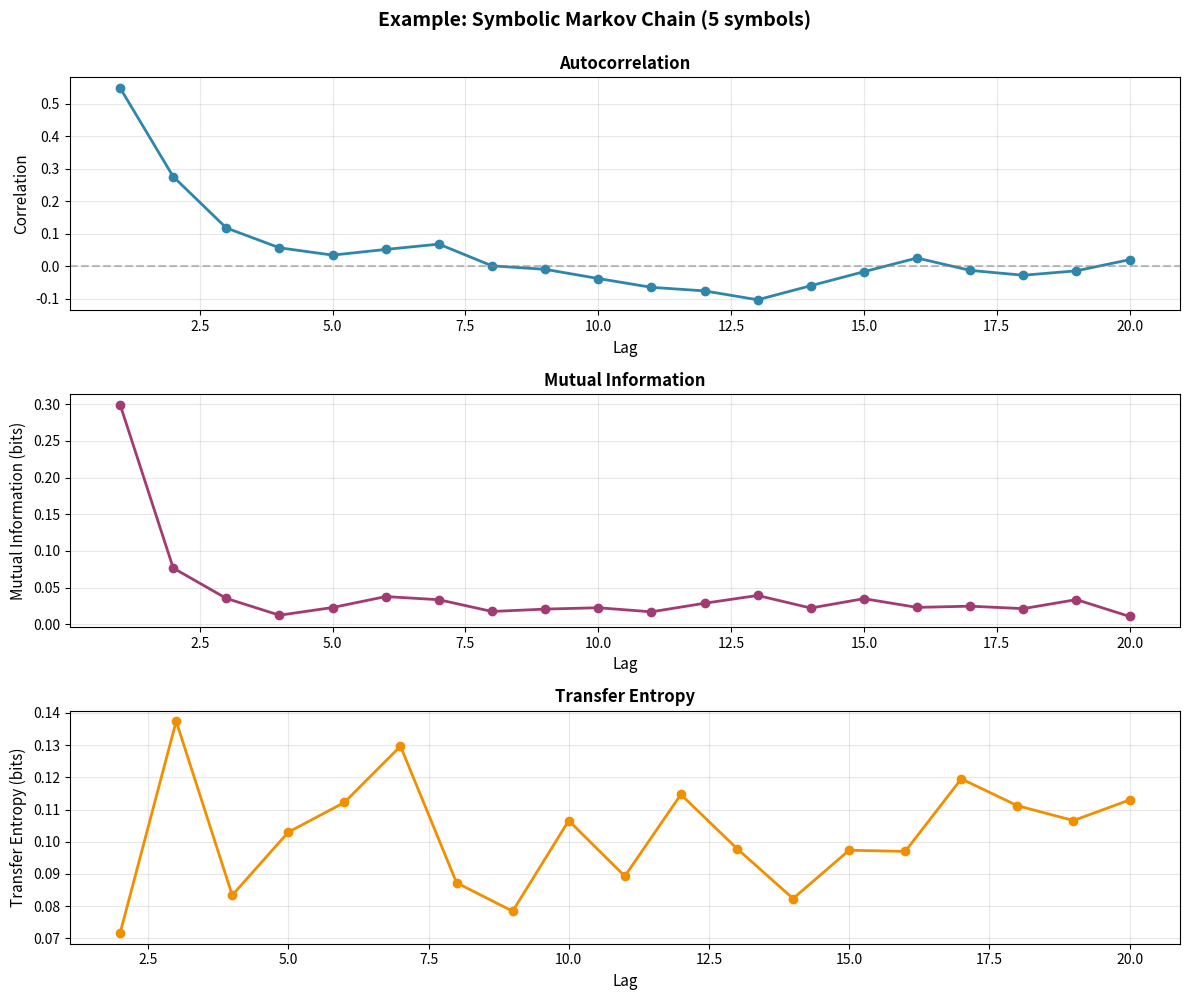

The matplotlib source for this figure: (Note: this script raises an exception after producing the figure.)
"""
Time Series Analysis: Correlation, Mutual Information, and Transfer Entropy
For Symbolic/Categorical Time Series
"""

import numpy as np
import pandas as pd
import matplotlib.pyplot as plt
from scipy.stats import pearsonr
from collections import Counter
import warnings
warnings.filterwarnings('ignore')


def calculate_correlation(X, lagmax):
    """
    Calculate autocorrelation at different lags for symbolic data.
    Uses Pearson correlation which can still measure linear patterns
    in the numeric encoding, though interpretation differs from continuous data.
    
    Parameters:
    -----------
    X : pandas Series
        Time series data with symbolic values (integers 0..m-1)
    lagmax : int
        Maximum lag to consider
    
    Returns:
    --------
    dict : Dictionary with lags as keys and correlation coefficients as values
    
    Note:
    -----
    For truly symbolic data, this measures whether the numeric encoding
    has linear patterns. Consider mutual information as the primary measure
    for symbolic dependencies.
    """
    correlations = {}
    n = len(X)
    
    for lag in range(1, lagmax + 1):
        if lag < n:
            # Create lagged series
            X_lagged = X.iloc[:-lag].values
            X_current = X.iloc[lag:].values
            
            # Calculate Pearson correlation
            if len(X_lagged) > 1:
                corr, _ = pearsonr(X_lagged, X_current)
                correlations[lag] = corr
            else:
                correlations[lag] = np.nan
    
    return correlations


def calculate_mutual_information(X, lagmax):
    """
    Calculate mutual information between X(t) and X(t-lag) at different lags.
    Uses discrete probability distributions for symbolic data.
    
    Parameters:
    -----------
    X : pandas Series
        Time series data with symbolic/categorical values (integers 0..m-1)
    lagmax : int
        Maximum lag to consider
    
    Returns:
    --------
    dict : Dictionary with lags as keys and MI values as values
    """
    mi_values = {}
    n = len(X)
    
    for lag in range(1, lagmax + 1):
        if lag < n:
            # Create lagged series
            X_lagged = X.iloc[:-lag].values
            X_current = X.iloc[lag:].values
            
            # Calculate mutual information using discrete probabilities
            mi = _compute_mi_discrete(X_current, X_lagged)
            mi_values[lag] = mi
    
    return mi_values


def _compute_mi_discrete(X, Y):
    """
    Compute mutual information for discrete/symbolic variables.
    MI(X;Y) = H(X) + H(Y) - H(X,Y)
    where H is the Shannon entropy.
    """
    n = len(X)
    
    # Calculate joint and marginal distributions
    joint_counts = Counter(zip(X, Y))
    x_counts = Counter(X)
    y_counts = Counter(Y)
    
    # Calculate entropies
    mi = 0.0
    for (x, y), count_xy in joint_counts.items():
        p_xy = count_xy / n
        p_x = x_counts[x] / n
        p_y = y_counts[y] / n
        
        if p_xy > 0 and p_x > 0 and p_y > 0:
            mi += p_xy * np.log2(p_xy / (p_x * p_y))
    
    return max(0, mi)  # MI should be non-negative


def calculate_transfer_entropy(X, lagmax):
    """
    Calculate transfer entropy from X(t-lag) to X(t) given X(t-1).
    Transfer entropy measures: TE = I(X(t); X(t-lag) | X(t-1))
    
    This quantifies the information that X(t-lag) provides about X(t)
    that is not already contained in X(t-1).
    
    For symbolic data, this directly uses the discrete symbol values.
    
    Parameters:
    -----------
    X : pandas Series
        Time series data with symbolic values (integers 0..m-1)
    lagmax : int
        Maximum lag to consider
    
    Returns:
    --------
    dict : Dictionary with lags as keys and TE values as values
    """
    te_values = {}
    n = len(X)
    
    for lag in range(2, lagmax + 1):  # Start at 2 since we need t-1 and t-lag
        if lag < n - 1:
            # Get the relevant time points
            X_t = X.iloc[lag:].values  # Current
            X_t_minus_1 = X.iloc[lag-1:-1].values  # Previous
            X_t_minus_lag = X.iloc[:-(lag)].values  # Lagged
            
            # Make sure all arrays have the same length
            min_len = min(len(X_t), len(X_t_minus_1), len(X_t_minus_lag))
            X_t = X_t[:min_len]
            X_t_minus_1 = X_t_minus_1[:min_len]
            X_t_minus_lag = X_t_minus_lag[:min_len]
            
            # Calculate transfer entropy using discrete probabilities
            te = _compute_te_discrete(X_t, X_t_minus_1, X_t_minus_lag)
            te_values[lag] = te
    
    return te_values


def _compute_te_discrete(X_t, X_t_minus_1, X_t_minus_lag):
    """
    Compute transfer entropy using discrete probability distributions.
    TE = I(X(t); X(t-lag) | X(t-1))
       = H(X(t) | X(t-1)) - H(X(t) | X(t-1), X(t-lag))
    """
    n = len(X_t)
    
    # Count joint occurrences
    joint_all = Counter(zip(X_t, X_t_minus_1, X_t_minus_lag))
    joint_t_t1 = Counter(zip(X_t, X_t_minus_1))
    joint_t1_tlag = Counter(zip(X_t_minus_1, X_t_minus_lag))
    count_t1 = Counter(X_t_minus_1)
    
    # Calculate transfer entropy
    te = 0.0
    for (xt, xt1, xtlag), count in joint_all.items():
        p_all = count / n
        p_t_t1 = joint_t_t1[(xt, xt1)] / n
        p_t1_tlag = joint_t1_tlag[(xt1, xtlag)] / n
        p_t1 = count_t1[xt1] / n
        
        if p_all > 0 and p_t_t1 > 0 and p_t1_tlag > 0 and p_t1 > 0:
            te += p_all * np.log2((p_all * p_t1) / (p_t_t1 * p_t1_tlag))
    
    return max(0, te)  # TE should be non-negative


def visualize_results(correlations, mi_values, te_values, title="Time Series Analysis"):
    """
    Visualize correlation, mutual information, and transfer entropy results.
    
    Parameters:
    -----------
    correlations : dict
        Correlation values at different lags
    mi_values : dict
        Mutual information values at different lags
    te_values : dict
        Transfer entropy values at different lags
    title : str
        Title for the plot
    """
    fig, axes = plt.subplots(3, 1, figsize=(12, 10))
    
    # Plot correlation
    lags_corr = list(correlations.keys())
    vals_corr = list(correlations.values())
    axes[0].plot(lags_corr, vals_corr, 'o-', linewidth=2, markersize=6, color='#2E86AB')
    axes[0].axhline(y=0, color='gray', linestyle='--', alpha=0.5)
    axes[0].set_xlabel('Lag', fontsize=11)
    axes[0].set_ylabel('Correlation', fontsize=11)
    axes[0].set_title('Autocorrelation', fontsize=12, fontweight='bold')
    axes[0].grid(True, alpha=0.3)
    
    # Plot mutual information
    lags_mi = list(mi_values.keys())
    vals_mi = list(mi_values.values())
    axes[1].plot(lags_mi, vals_mi, 'o-', linewidth=2, markersize=6, color='#A23B72')
    axes[1].set_xlabel('Lag', fontsize=11)
    axes[1].set_ylabel('Mutual Information (bits)', fontsize=11)
    axes[1].set_title('Mutual Information', fontsize=12, fontweight='bold')
    axes[1].grid(True, alpha=0.3)
    
    # Plot transfer entropy
    lags_te = list(te_values.keys())
    vals_te = list(te_values.values())
    axes[2].plot(lags_te, vals_te, 'o-', linewidth=2, markersize=6, color='#F18F01')
    axes[2].set_xlabel('Lag', fontsize=11)
    axes[2].set_ylabel('Transfer Entropy (bits)', fontsize=11)
    axes[2].set_title('Transfer Entropy', fontsize=12, fontweight='bold')
    axes[2].grid(True, alpha=0.3)
    
    plt.suptitle(title, fontsize=14, fontweight='bold', y=0.995)
    plt.tight_layout()
    
    return fig


def analyze_time_series(X, lagmax, title="Time Series Analysis"):
    """
    Complete analysis: calculate and visualize correlation, MI, and TE.
    
    Parameters:
    -----------
    X : pandas Series
        Time series data with symbolic values (integers 0..m-1)
    lagmax : int
        Maximum lag to consider
    title : str
        Title for the plot
    
    Returns:
    --------
    results : dict
        Dictionary containing all calculated metrics
    fig : matplotlib.figure.Figure
        The generated figure
    """
    print(f"Analyzing symbolic time series of length {len(X)}")
    print(f"Value range: {X.min()} to {X.max()}")
    print(f"Number of symbols (m): {X.nunique()}")
    print(f"Symbol distribution:")
    print(X.value_counts().sort_index())
    print(f"\nMaximum lag: {lagmax}\n")
    
    # Calculate metrics
    print("Calculating autocorrelation...")
    correlations = calculate_correlation(X, lagmax)
    
    print("Calculating mutual information...")
    mi_values = calculate_mutual_information(X, lagmax)
    
    print("Calculating transfer entropy...")
    te_values = calculate_transfer_entropy(X, lagmax)
    
    # Visualize
    print("Generating visualization...")
    fig = visualize_results(correlations, mi_values, te_values, title)
    
    results = {
        'correlation': correlations,
        'mutual_information': mi_values,
        'transfer_entropy': te_values
    }
    
    return results, fig


# Example usage
if __name__ == "__main__":
    # Generate example symbolic time series (Markov chain)
    np.random.seed(42)
    n = 500
    m = 5  # 5 symbols: 0, 1, 2, 3, 4
    
    # Define transition matrix for a Markov chain
    # Higher probability to stay at same state or move to adjacent states
    transition_matrix = np.array([
        [0.4, 0.3, 0.2, 0.1, 0.0],  # from state 0
        [0.2, 0.4, 0.3, 0.1, 0.0],  # from state 1
        [0.1, 0.2, 0.4, 0.2, 0.1],  # from state 2
        [0.0, 0.1, 0.3, 0.4, 0.2],  # from state 3
        [0.0, 0.1, 0.2, 0.3, 0.4],  # from state 4
    ])
    
    # Generate symbolic sequence
    X_data = np.zeros(n, dtype=int)
    X_data[0] = np.random.randint(0, m)
    
    for i in range(1, n):
        current_state = X_data[i-1]
        X_data[i] = np.random.choice(m, p=transition_matrix[current_state])
    
    X = pd.Series(X_data)
    
    # Analyze
    results, fig = analyze_time_series(X, lagmax=20, 
                                       title="Example: Symbolic Markov Chain (5 symbols)")
    
    # Print summary statistics
    print("\n=== Summary Statistics ===")
    print(f"\nCorrelation at lag 1: {results['correlation'][1]:.4f}")
    print(f"Mutual Information at lag 1: {results['mutual_information'][1]:.4f} bits")
    if 2 in results['transfer_entropy']:
        print(f"Transfer Entropy at lag 2: {results['transfer_entropy'][2]:.4f} bits")
    
    # For a Markov chain, TE should be close to 0 at lag > 1
    # because X(t-1) captures all the information needed to predict X(t)
    print("\nMarkov property check (TE should be low at higher lags):")
    for lag in [2, 3, 4, 5]:
        if lag in results['transfer_entropy']:
            print(f"  TE at lag {lag}: {results['transfer_entropy'][lag]:.4f} bits")
    
    plt.savefig('outputs/symbolic_time_series_analysis.png', dpi=300, bbox_inches='tight')
    print(f"\nPlot saved to: outputs/symbolic_time_series_analysis.png")
    plt.show()


def align_lag(x, y, lag, missing=-1):
    x = np.asarray(x)
    y = np.asarray(y)
    if lag > 0:
        x2, y2 = x[lag:], y[:-lag]
    elif lag < 0:
        lag = -lag
        x2, y2 = x[:-lag], y[lag:]
    else:
        x2, y2 = x, y
    m = (x2 != missing) & (y2 != missing)
    return x2[m], y2[m]

def _row_ids(*cols):
    M = np.column_stack([np.asarray(c, dtype=np.int64) for c in cols])
    M = np.ascontiguousarray(M)
    v = M.view(np.dtype((np.void, M.dtype.itemsize * M.shape[1])))
    _, inv = np.unique(v, return_inverse=True)
    return inv.astype(np.int64)

def entropy_discrete(x):
    x = np.asarray(x, dtype=np.int64).ravel()
    if x.size == 0:
        return np.nan
    _, inv = np.unique(x, return_inverse=True)
    inv = inv.ravel()
    c = np.bincount(inv)
    p = c / c.sum()
    p = p[p > 0]
    return float(-(p * np.log2(p)).sum())

def mi_discrete(x, y):
    hX  = entropy_discrete(x)
    hY  = entropy_discrete(y)
    hXY = entropy_discrete(_row_ids(x, y))
    return hX + hY - hXY

def compute_mi_discrete(X, Y, maxlag, missing=-1, min_n=50):
    lags = np.arange(-maxlag, maxlag + 1)
    mi = np.full_like(lags, np.nan, dtype=float)
    for i, lag in enumerate(lags):
        x, y = align_lag(X, Y, lag, missing=missing)
        if len(x) >= min_n:
            mi[i] = mi_discrete(x, y)
    return lags, mi
